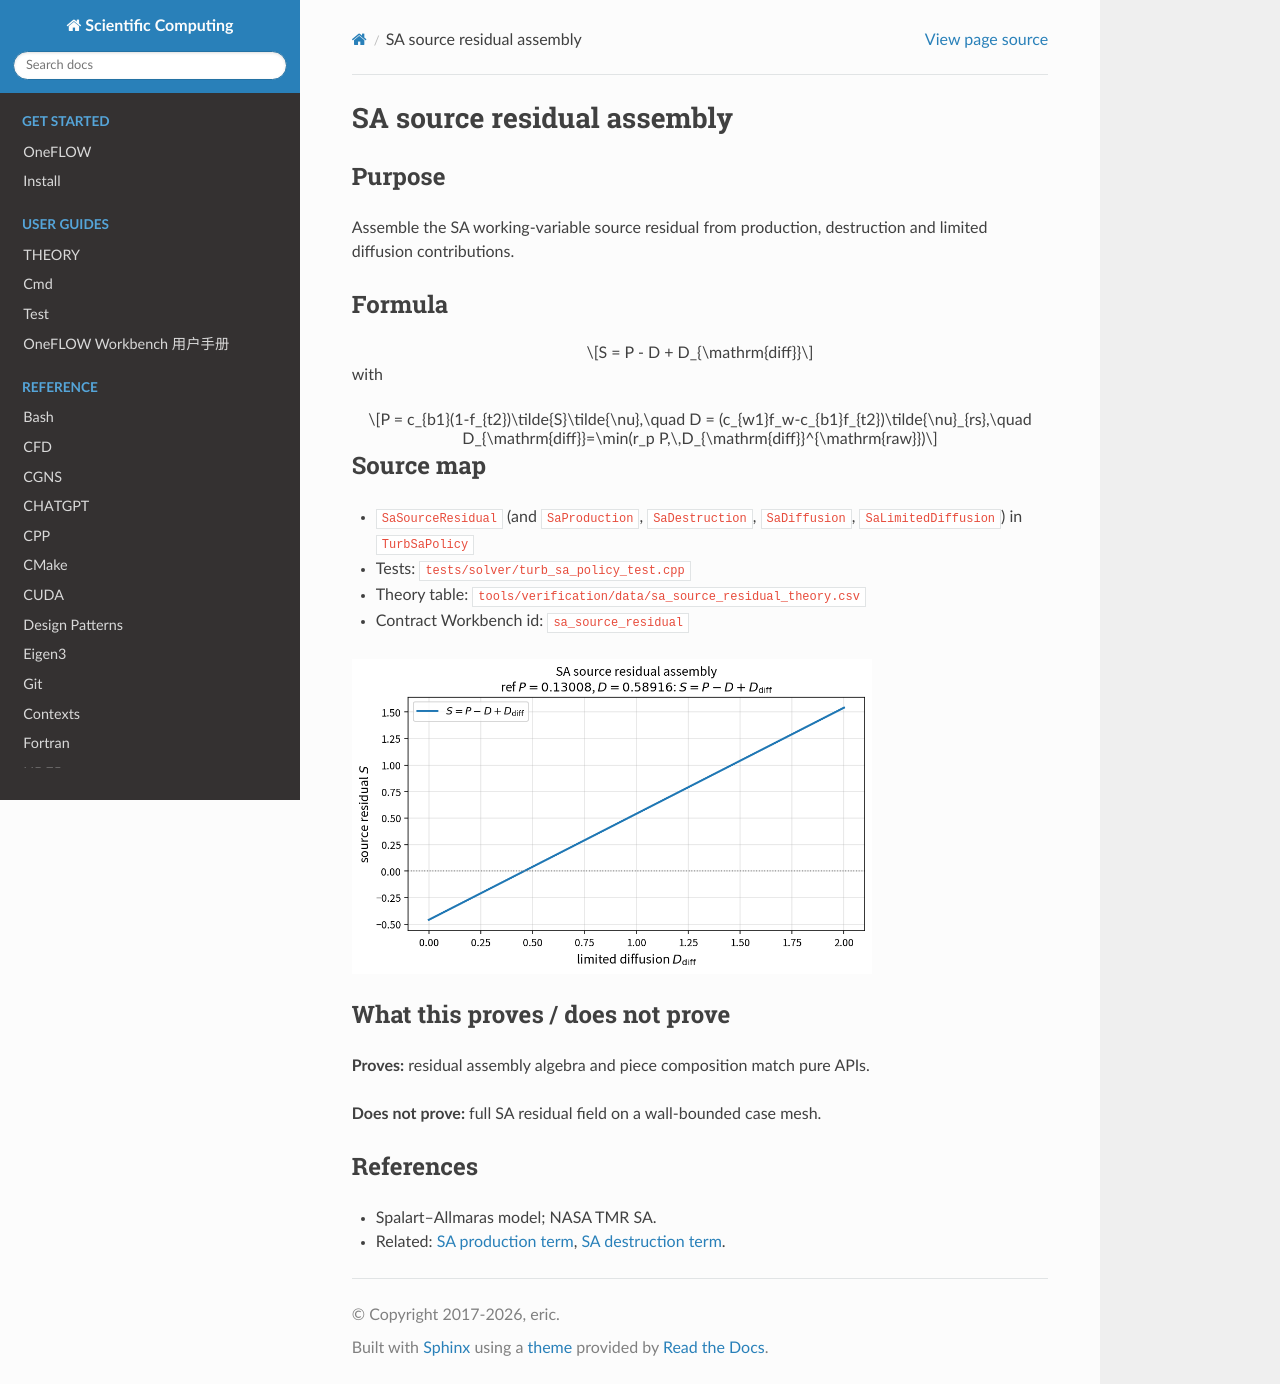

repository: eric2003/OneFLOW · page: numerical/sa_source_residual.html · generator: sphinx

SA source residual assembly
===========================

Purpose
-------

Assemble the SA working-variable source residual from production, destruction
and limited diffusion contributions.

Formula
-------

.. math::

   S = P - D + D_{\mathrm{diff}}

with

.. math::

   P = c_{b1}(1-f_{t2})\tilde{S}\tilde{\nu},\quad
   D = (c_{w1}f_w-c_{b1}f_{t2})\tilde{\nu}_{rs},\quad
   D_{\mathrm{diff}}=\min(r_p P,\,D_{\mathrm{diff}}^{\mathrm{raw}})

Source map
----------

* ``SaSourceResidual`` (and ``SaProduction``, ``SaDestruction``,
  ``SaDiffusion``, ``SaLimitedDiffusion``) in ``TurbSaPolicy``
* Tests: ``tests/solver/turb_sa_policy_test.cpp``
* Theory table: ``tools/verification/data/sa_source_residual_theory.csv``
* Contract Workbench id: ``sa_source_residual``

.. image:: figures/sa_source_residual_theory.png
   :alt: SA source residual vs diffusion
   :width: 520

What this proves / does not prove
---------------------------------

**Proves:** residual assembly algebra and piece composition match pure APIs.

**Does not prove:** full SA residual field on a wall-bounded case mesh.

References
----------

* Spalart–Allmaras model; NASA TMR SA.
* Related: :doc:`sa_production`, :doc:`sa_destruction`.
